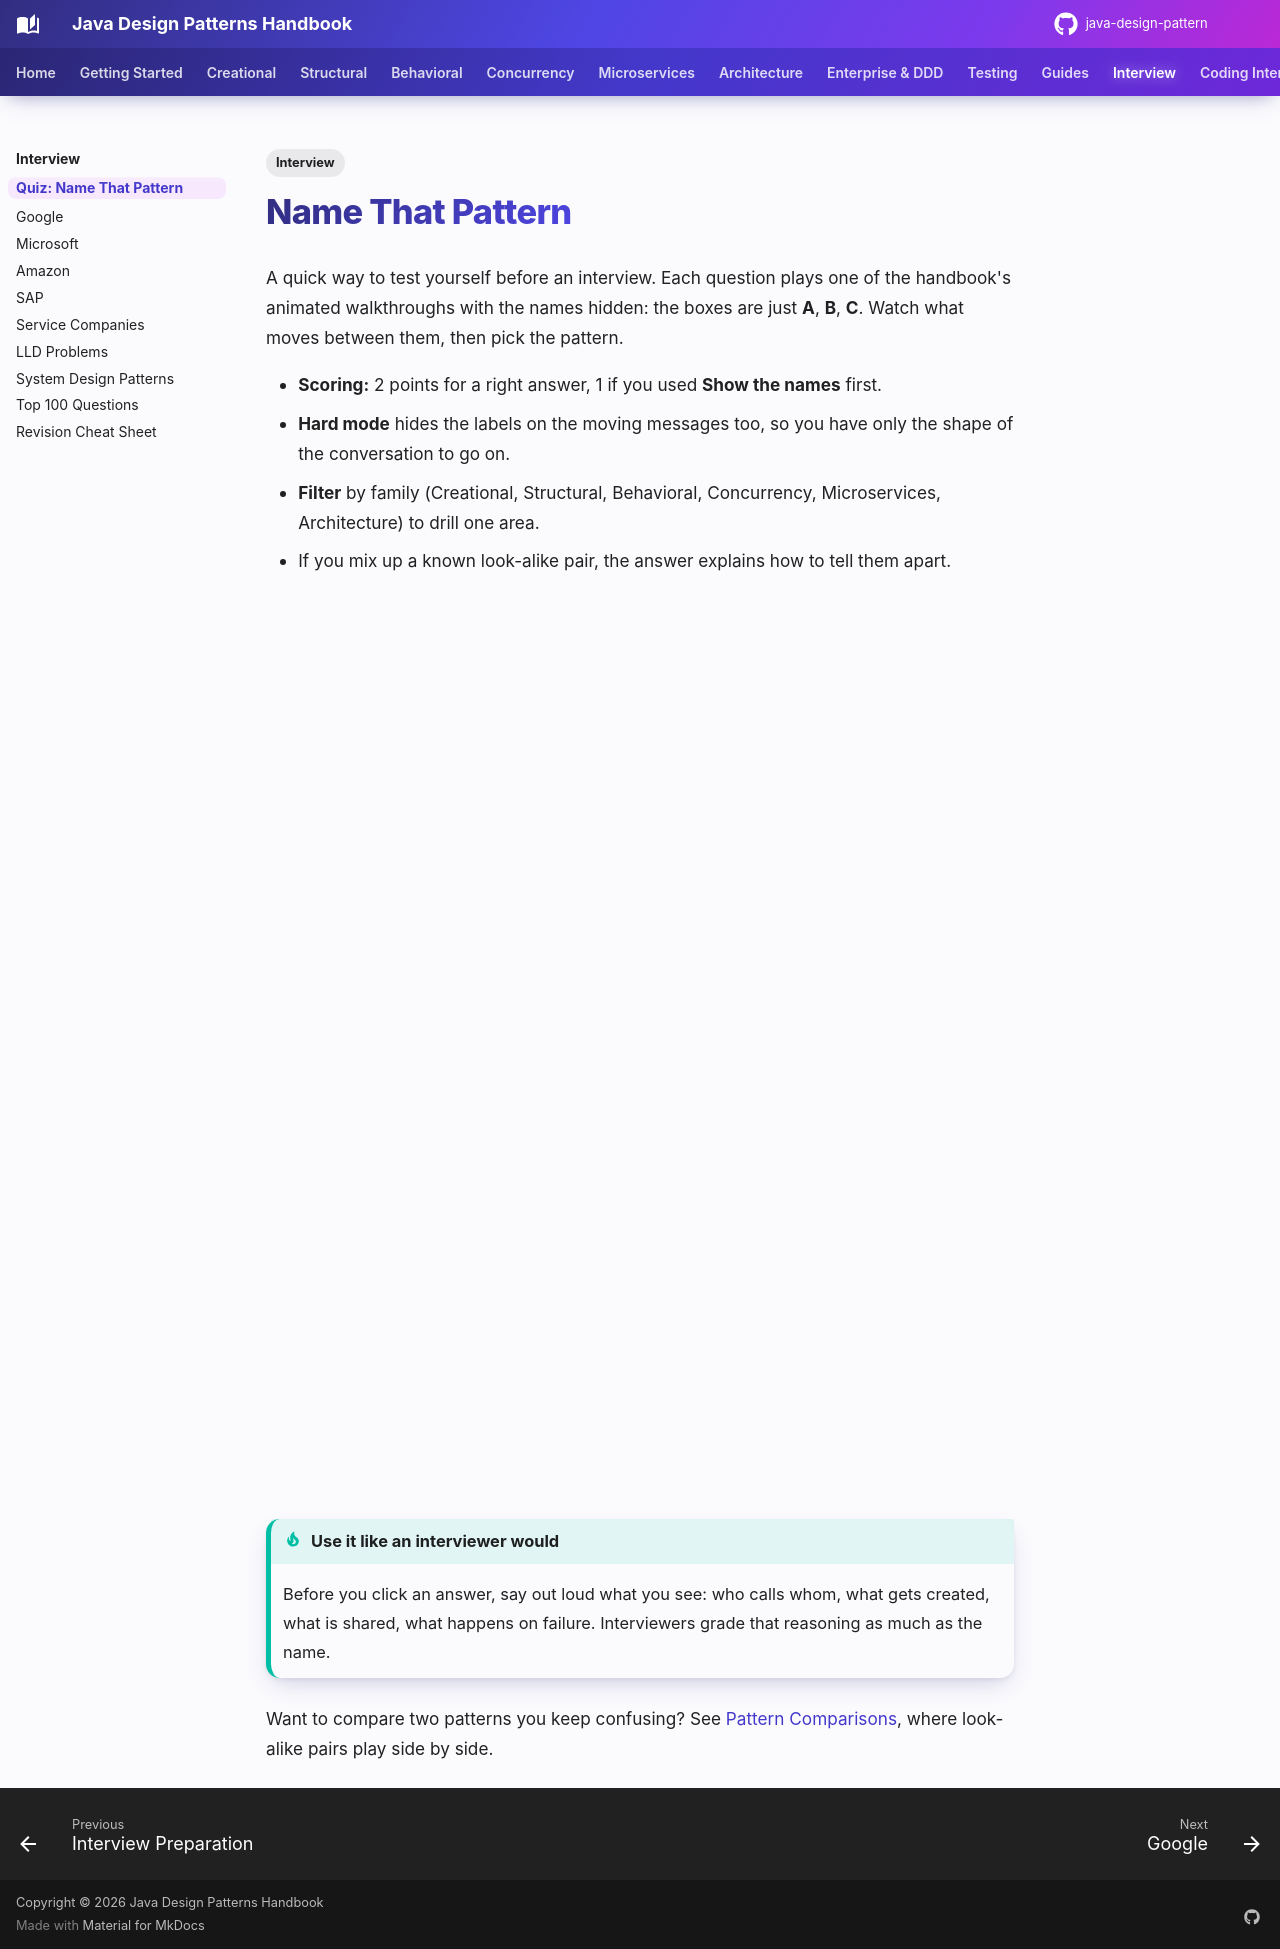

repository: khiruashish/java-design-pattern · page: interview/pattern-quiz/index.html · generator: mkdocs

---
tags:
  - Interview
---

# Name That Pattern

A quick way to test yourself before an interview. Each question plays one of the handbook's animated walkthroughs with the names hidden: the boxes are just **A**, **B**, **C**. Watch what moves between them, then pick the pattern.

- **Scoring:** 2 points for a right answer, 1 if you used **Show the names** first.
- **Hard mode** hides the labels on the moving messages too, so you have only the shape of the conversation to go on.
- **Filter** by family (Creational, Structural, Behavioral, Concurrency, Microservices, Architecture) to drill one area.
- If you mix up a known look-alike pair, the answer explains how to tell them apart.

<iframe class="motion-embed motion-quiz" src="../../motion/index.html?quiz=1&amp;embed=1" title="Name that pattern: a quiz built from the animated walkthroughs" loading="lazy"></iframe>

!!! tip "Use it like an interviewer would"
    Before you click an answer, say out loud what you see: who calls whom, what gets created, what is shared, what happens on failure. Interviewers grade that reasoning as much as the name.

Want to compare two patterns you keep confusing? See [Pattern Comparisons](../comparisons.md), where look-alike pairs play side by side.
